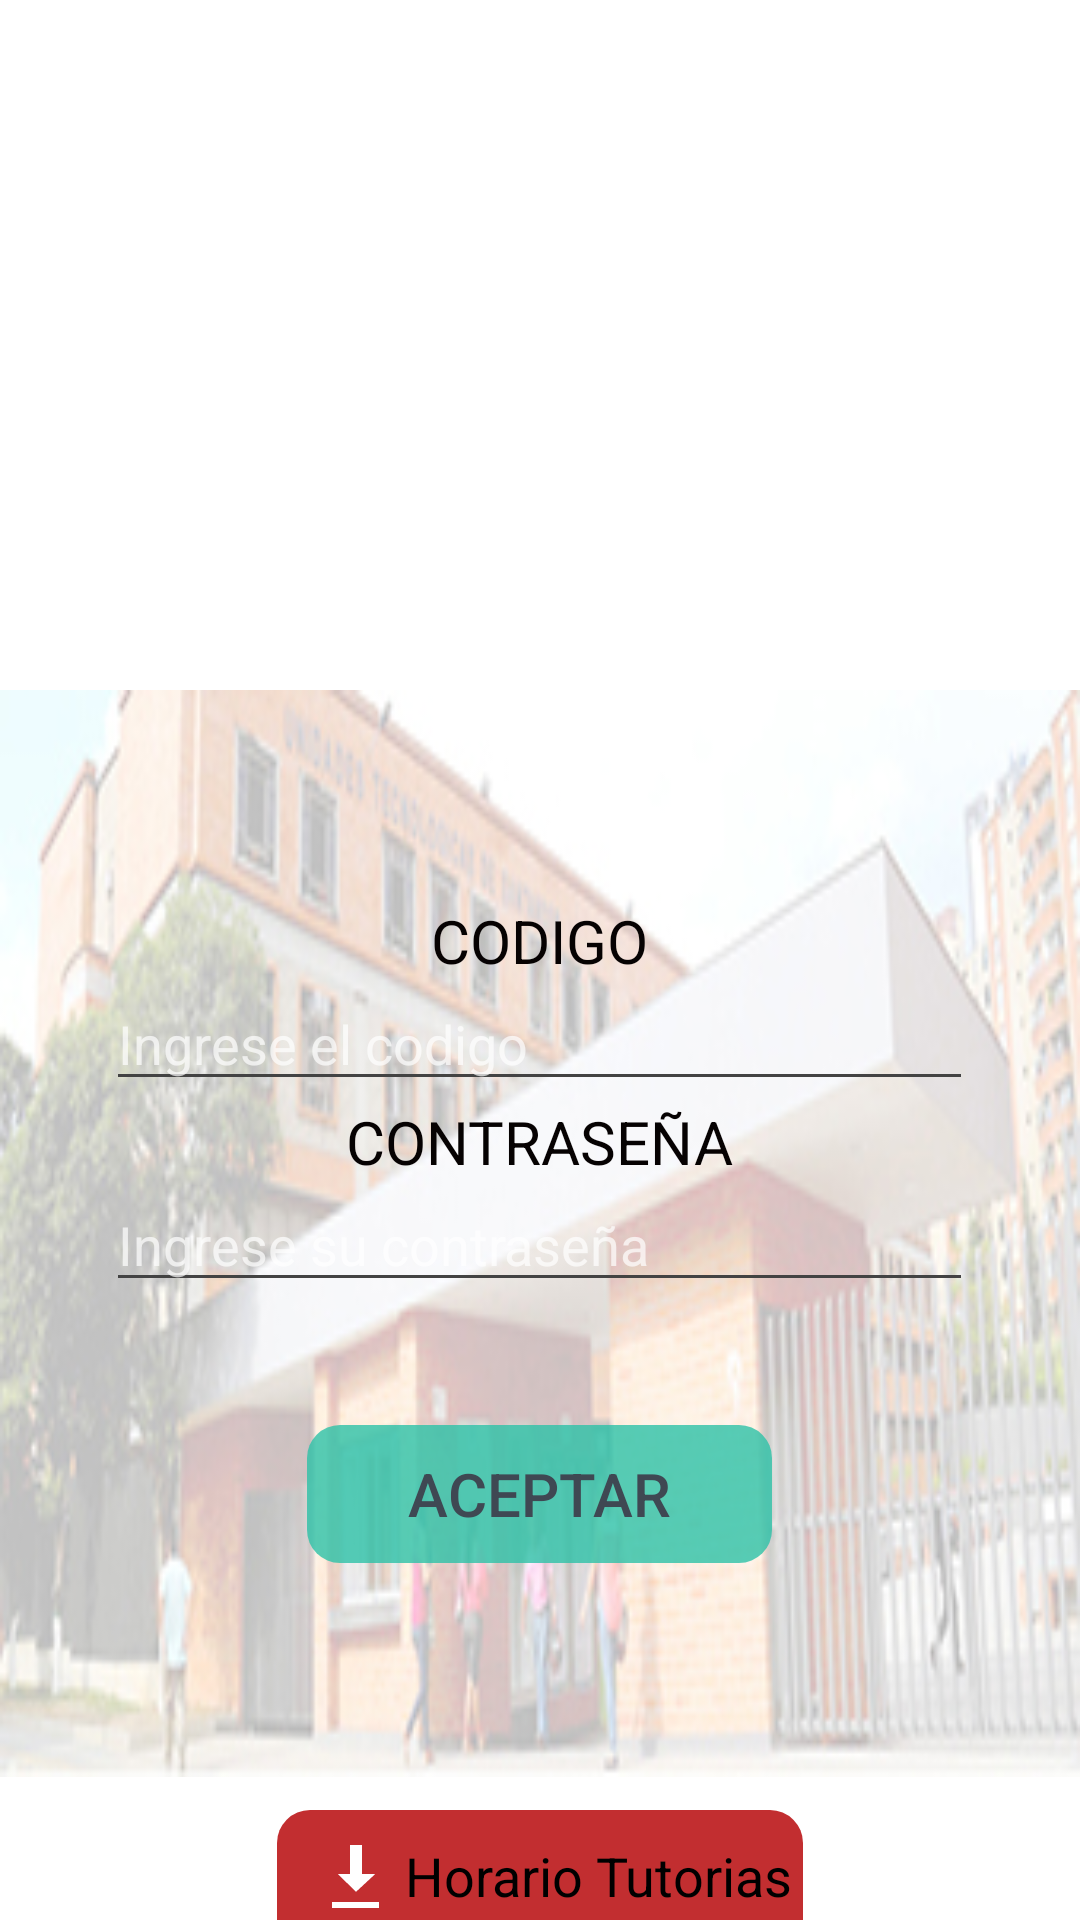

The Android layout XML behind this screen, and the referenced resources:
<!-- AndroidManifest.xml: application theme AppTheme -->
<!-- res/layout/activity_main.xml -->
<?xml version="1.0" encoding="utf-8"?>
<LinearLayout xmlns:android="http://schemas.android.com/apk/res/android"
    xmlns:tools="http://schemas.android.com/tools"
    android:layout_width="match_parent"
    android:layout_height="match_parent"
    android:orientation="vertical"
    android:weightSum="1"
    tools:context="gestionhorario.aplicacionmovil.uts.horario.controladores.MainActivity">

    <LinearLayout
        android:layout_width="match_parent"
        android:layout_height="match_parent"
        android:orientation="vertical"
        android:weightSum="1"
        android:gravity="center_horizontal">

        <LinearLayout
            android:layout_width="match_parent"
            android:layout_height="168dp"
            android:layout_weight="0.73"
            android:foregroundGravity="center_vertical|center_horizontal"
            android:gravity="center_vertical|center_horizontal"
            android:orientation="horizontal"
            android:weightSum="1">

            <Gallery
                android:id="@+id/galeriaLogin"
                android:layout_width="360dp"
                android:layout_height="153dp"

                android:animationCache="false"
                android:animationDuration="1"
                android:elevation="9dp"
                android:focusable="false"
                android:paddingBottom="10dp"
                android:paddingTop="10dp"
                android:touchscreenBlocksFocus="false" />

        </LinearLayout>

        <LinearLayout
            android:layout_width="match_parent"
            android:layout_height="331dp"
            android:layout_weight="0.37"
            android:background="@drawable/fondo"
            android:gravity="center_vertical|center_horizontal"
            android:orientation="vertical">


            <LinearLayout
                android:layout_width="289dp"
                android:layout_height="wrap_content"
                android:orientation="vertical">

                <TextView
                    android:id="@+id/textView"
                    android:layout_width="match_parent"
                    android:layout_height="wrap_content"
                    android:text="CODIGO"
                    android:textAlignment="center"
                    android:textColor="#060202"
                    android:textSize="20dp" />

                <EditText
                    android:id="@+id/txtCodigo"
                    android:layout_width="match_parent"
                    android:layout_height="40dp"
                    android:drawableLeft="@drawable/ic_supervisor_account_24dp"
                    android:ems="10"
                    android:fontFamily="sans-serif"
                    android:hint="Ingrese el codigo"
                    android:inputType="textPersonName"
                    android:textColor="#0d0d0d" />

                <TextView
                    android:id="@+id/textView2"
                    android:layout_width="wrap_content"
                    android:layout_height="wrap_content"
                    android:layout_gravity="center_horizontal"
                    android:text="CONTRASEÑA"
                    android:textAlignment="center"
                    android:textColor="#060202"
                    android:textSize="20dp" />

                <EditText
                    android:id="@+id/txtPassword"
                    android:layout_width="match_parent"
                    android:layout_height="40dp"
                    android:layout_gravity="center_horizontal"
                    android:drawableLeft="@drawable/ic_https_24dp"
                    android:ems="10"
                    android:fontFamily="sans-serif"
                    android:hint="Ingrese su contraseña"
                    android:inputType="textPassword"
                    android:textColor="#0d0d0d" />

                <Button
                    android:id="@+id/btnLogin"
                    android:layout_width="157dp"
                    android:layout_height="wrap_content"
                    android:layout_gravity="center_horizontal"
                    android:layout_marginTop="40dp"
                    android:background="@drawable/border_style_liner"
                    android:text="Aceptar"
                    android:textColor="#3f4853"
                    android:textSize="20dp" />

            </LinearLayout>
        </LinearLayout>

        <LinearLayout
            android:id="@+id/btnGenerarPdf"
            android:layout_width="wrap_content"
            android:layout_height="wrap_content"
            android:layout_marginTop="10dp"
            android:background="@drawable/border_cancelar_inscripcion"
            android:orientation="horizontal"
            android:weightSum="1"
            android:gravity="center_horizontal"
            android:layout_weight="0.35">

            <TextView
                android:id="@+id/textView18"
                android:layout_width="wrap_content"
                android:layout_height="36dp"
                android:drawableLeft="@android:drawable/stat_sys_download_done"
                android:gravity="center_vertical|center_horizontal"
                android:paddingLeft="10dp"
                android:text=" Horario Tutorias"
                android:textColor="@color/colorPrimary"
                android:textSize="18sp" />
        </LinearLayout>

    </LinearLayout>

</LinearLayout>
<!-- resources referenced by this layout -->
<resources>
  <color name="colorPrimary">#000000</color>
  <!-- drawable border_cancelar_inscripcion (drawable) -->
  <?xml version="1.0" encoding="utf-8"?>
  <shape
      xmlns:android="http://schemas.android.com/apk/res/android"
      android:shape="rectangle"
      >
      <solid  android:color="#c22e30"/>
      <stroke
          android:width="2dp"
          android:background="#ffffff"
          android:color="#00ffffff" >
      </stroke>
  
      <padding
          android:left="5dp"
          android:top="5dp"
          android:right="5dp"
          android:bottom="5dp"
            >
      </padding>
  
      <corners
  
          android:radius="11dp"   >
      </corners>
  
  </shape>
  <!-- drawable border_style_liner (drawable) -->
  <?xml version="1.0" encoding="utf-8"?>
  <shape
      xmlns:android="http://schemas.android.com/apk/res/android"
      android:shape="rectangle"
      >
      <solid  android:color="#cc2ec2a8"/>
      <stroke
          android:width="2dp"
          android:background="#2743e2"
          android:color="#00ffffff" >
      </stroke>
  
      <padding
          android:left="5dp"
          android:top="5dp"
          android:right="5dp"
          android:bottom="5dp"
            >
      </padding>
  
      <corners
  
          android:radius="11dp"   >
      </corners>
  
  </shape>
  <!-- drawable fondo: jpg bitmap (drawable, 60587 bytes) -->
  <style name="AppTheme" parent="AppTheme.Base" />
  <style name="AppTheme.Base" parent="Theme.Design.NoActionBar">
          <item name="colorPrimary">@color/primary</item>
          <item name="colorPrimaryDark">@color/primary</item>
          <item name="colorAccent">@color/accent</item>
          <item name="android:textColorSecondary">@color/textColorSecondary</item>
          <item name="colorControlHighlight">@color/accent</item>
          <item name="android:windowBackground">@color/background</item>
      </style>
  <color name="primary">#1b247b</color>
  <color name="accent">#ff6373</color>
  <color name="textColorSecondary">#434343</color>
  <color name="background">#FFFFFF</color>
</resources>
